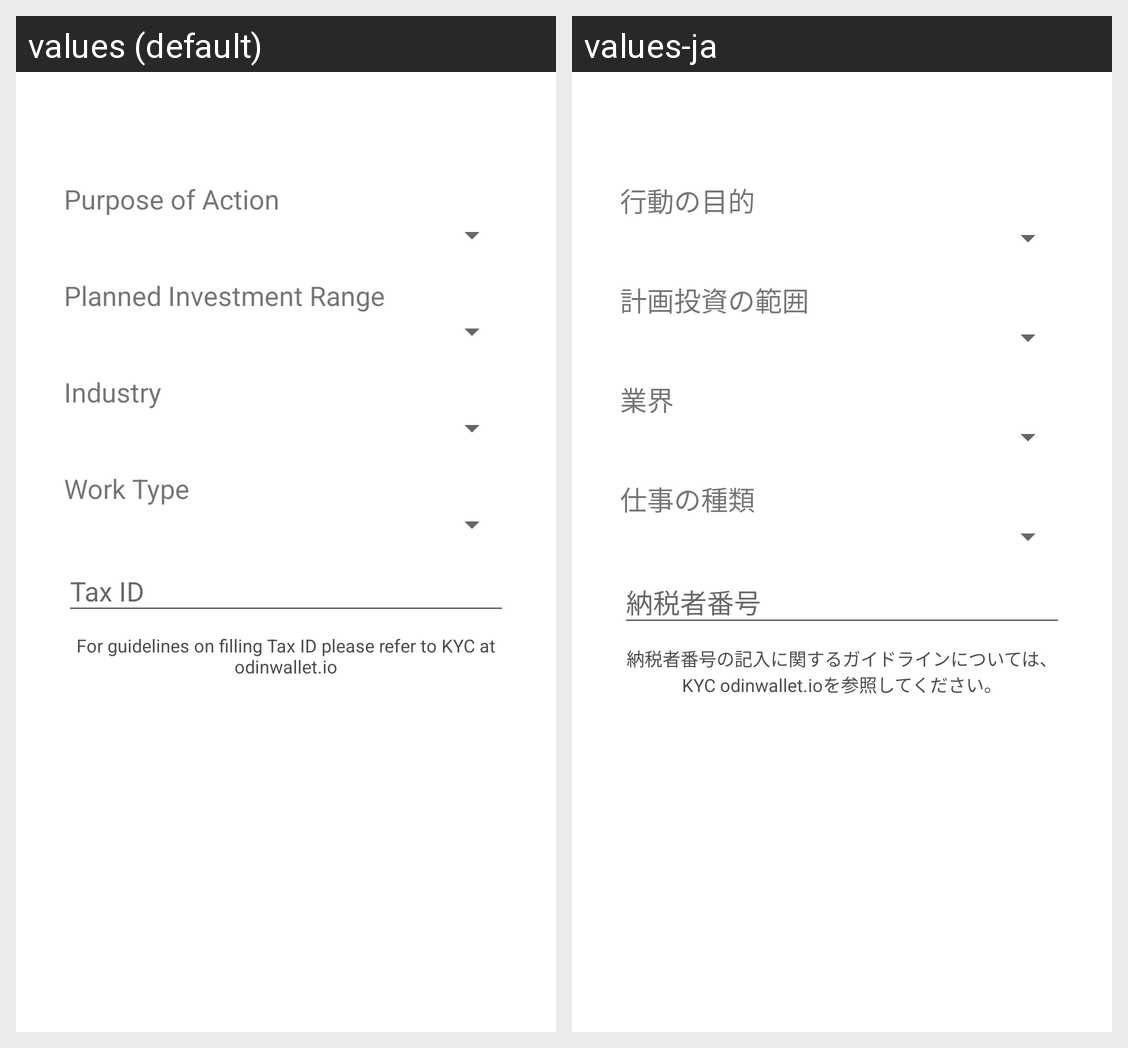

For this localized Android screen grid, give each drawn string resource with its value in every locale shown.
Android screen res/layout/fragment_page_investment_details.xml rendered under 2 locales, left to right: values (default), values-ja. Device: Nexus 5 (rendered at 1080×1920; each locale shown at half size, 540×960, under a caption strip naming it); theme AppTheme.
Strings drawn on this screen, with the default value and each locale's value (text and hints the layout hard-codes, and strings that could not be matched under every locale, appear in the picture but are not listed):

purpose_of_action
  values: Purpose of Action
  values-ja: 行動の目的

planned_invest_range
  values: Planned Investment Range
  values-ja: 計画投資の範囲

industry
  values: Industry
  values-ja: 業界

work_type
  values: Work Type
  values-ja: 仕事の種類

tax_id_note
  values: For guidelines on filling Tax ID please refer to KYC at odinwallet.io
  values-ja: 納税者番号の記入に関するガイドラインについては、KYC odinwallet.ioを参照してください。
